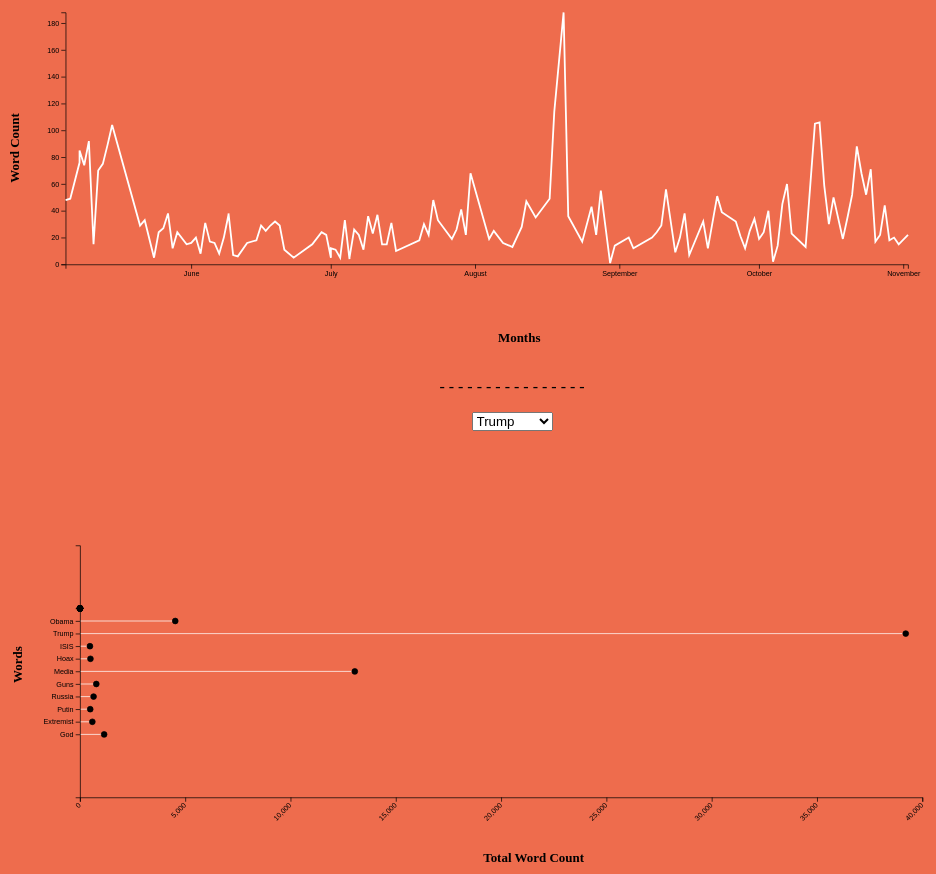
D3 v5 page, settled after 480 driven frames (8 s of simulated time); the page loaded 2 data file(s).


// ── app.js
d3.csv(
  "breitbartData.csv"
).then(function (csv) {
  // reformat data
  //   console.log(csv);
  var current_data = {};
  var parse = d3.timeParse("%Y-%m-%d");

  for (var i = 0; i < csv.length; i++) {
    var item = csv[i];
    if (!current_data[item.Word]) current_data[item.Word] = [];

    current_data[item.Word].push({
      date: parse(item.Date),
      count: item.Count,
    });
  }

  //   add words to the option
  d3.select("select")
    .selectAll("option")
    .data(Object.keys(current_data))
    .enter()
    .append("option")
    // .text("Select a word")
    .text(function (d) {
      return d;
    });

  d3.select("select").on("change", function () {
    update(current_data[this.value]);
  });

  // set the dimensions and margins of the graph
  var margin = {
      top: 20,
      right: 30,
      bottom: 30,
      left: 0,
    },
    width = 1200 - margin.left - margin.right,
    height = 400 - margin.top - margin.bottom;

  // append the svg object to the body of the page
  var svg = d3
    .select("#main-div")
    .classed("svg-container", true)
    .append("svg")
    // .attr("preserveAspectRatio", "xMinYMin meet")
    // .attr("width", width + margin.left + margin.right)
    // .attr("height", height + margin.top + margin.bottom)
    .attr("viewBox", "0 0 1400 500")
    .append("g")
    .attr("transform", "translate(80, 20)");
  // .classed("svg-content-responsive", true);
  // .attr("transform", "translate(" + margin.left + "," + margin.top + ")");

  // Initialise a X axis:
  var x = d3.scaleTime().range([0, width]);

  var xAxis = d3.axisBottom().scale(x);

  svg
    .append("g")
    .attr("transform", "translate(0," + height + ")")
    .attr("class", "myXaxis")
    .append("text")
    .attr("class", "axis-label-x")
    .attr("x", "45%")
    .attr("dy", "6em")
    .style("fill", "black")
    .text("Months");
  // .text("Months");

  // Initialize an Y axis
  var y = d3.scaleLinear().range([height, 0]);

  var yAxis = d3.axisLeft().scale(y);

  svg
    .append("g")
    .attr("class", "myYaxis")
    .append("text")
    .attr("class", "axis-label-y")
    .attr("x", "-10%")
    .attr("transform", "rotate(-90)")
    .attr("dy", "-13%")
    .style("fill", "black")
    .text("Word Count");

  // Create a function that takes a dataset as input and update the plot:

  function update(data) {
    // Create the X axis:
    x.domain(
      d3.extent(data, function (d) {
        return d.date;
      })
    );
    svg.selectAll(".myXaxis").transition().duration(3000).call(xAxis);

    // create the Y axis
    y.domain([
      0,
      d3.max(data, function (d) {
        return +d.count;
      }),
    ]);
    svg.selectAll(".myYaxis").transition().duration(3000).call(yAxis);

    // Create a update selection: bind to the new data
    var u = svg.selectAll(".lineTest").data([data]);

    // Update the line
    u.enter()
      .append("path")
      .attr("class", "lineTest")
      .merge(u)
      .transition()
      .duration(3000)
      .attr(
        "d",
        d3
          .line()
          .x(function (d) {
            return x(d.date);
          })
          .y(function (d) {
            return y(d.count);
          })
      )
      .attr("fill", "none")
      .attr("stroke", "white")
      .attr("stroke-width", 2.5);
  }

  // At the beginning, I run the update function on the first dataset:
  update(current_data.Obama);
});

// bottom graph

d3.csv("bb_totals.csv").then(function (csv) {
  var margin = {
      top: 20,
      right: 30,
      bottom: 30,
      left: 0,
    },
    width = 1200 - margin.left - margin.right,
    height = 400 - margin.top - margin.bottom;

  d3.select("#slct2")
    .selectAll("option")
    .data(["Trump", "No Trump"])
    .enter()
    .append("option")
    // .text("Select a word")
    .text(function (d) {
      return d;
    });

  var svg2 = d3
    .select("#sec-div")
    .classed("svg-container", true)
    .append("svg")
    // .attr("width", width + margin.left + margin.right)
    // .attr("height", height + margin.top + margin.bottom)
    .attr("viewBox", "0 0 1400 800")
    .append("g")
    // .attr("transform", "translate(" + margin.left + "," + margin.top + ")");
    .attr("transform", "translate(100, 20)");
  // .classed("svg-content-responsive", true);

  var x = d3.scaleLinear().domain([0, 40000]).range([0, width]);

  // console.log(d3.max(csv, (d) => d.Count));

  svg2
    .selectAll(".myXaxis2")
    .transition()
    .duration(3000)
    .call(d3.axisBottom(x));

  svg2
    .append("text")
    .attr("class", "axis-label-x")
    .attr("x", "40%")
    .attr("dy", "55%")
    .style("fill", "black");
  // .text("Total Word Count");

  var y = d3
    .scaleBand()
    .range([0, height])
    .domain(
      csv.map(function (d) {
        return d.Word;
      })
    )
    .padding(5);

  svg2.selectAll(".myYaxis2").transition().duration(3000).call(d3.axisLeft(y));

  // lines

  var u2 = svg2.selectAll(".myline").data(csv);

  u2.enter()
    .append("line")
    .attr("class", "myline")
    .merge(u2)
    .transition()
    .duration(3000)
    .attr("x1", function (d) {
      return x(d.Count);
    })
    .attr("x2", x(0))
    .attr("y1", function (d) {
      return y(d.Word);
    })
    .attr("y2", function (d) {
      return y(d.Word);
    })
    .attr("fill", "none")
    .attr("stroke", "white");

  var u2_circ = svg2.selectAll(".mycircle").data(csv);

  u2_circ
    .enter()
    .append("circle")
    .attr("class", "mycircle")
    .merge(u2)
    // .data(csv)
    // .enter()
    .transition()
    .duration(3000)
    .attr("cx", function (d) {
      return x(d.Count);
    })
    .attr("cy", function (d) {
      return y(d.Word);
    })
    .attr("r", "4")
    .style("fill", "black")
    .attr("stroke", "black");

  // accept noTrump which contains non Trump data, or Trump which contains Trump data

  // console.log(d3.max(csv, (d) => d.Count));

  // x axis

  var x = d3.scaleLinear().domain([0, 40000]).range([0, width]);

  svg2
    .append("g")
    .attr("transform", "translate(0," + height + ")")
    .attr("class", "myXaxis2")
    .call(d3.axisBottom(x))
    .selectAll("text")
    .attr("transform", "translate(-10, 0)rotate(-45)")
    .style("text-anchor", "end");

  svg2
    .append("text")
    .attr("class", "axis-label-x")
    .attr("x", "40%")
    .attr("dy", "55%")
    .style("fill", "black")
    .text("Total Word Count");

  // y axis

  var y = d3
    .scaleBand()
    .range([0, height])
    .domain(
      csv.map(function (d) {
        return d.Word;
      })
    )
    .padding(5);

  svg2
    .append("g")
    .attr("class", "myYaxis2")
    .call(d3.axisLeft(y))
    .append("text")
    .attr("class", "axis-label-y")
    .attr("x", "-10%")
    .attr("transform", "rotate(-90)")
    .attr("dy", "-10%")
    .style("fill", "black")
    .text("Words");

  // var the_option = console.log(document.getElementById("slct2").value);

  d3.select("#slct2").on("change", function () {
    var the_option = document.getElementById("slct2").value;
    console.log(the_option);
    if (the_option === "No Trump") {
      noTrump();
    } else if (the_option === "Trump") {
      // redisplay lines
      var trump_lines = svg2.selectAll(".myline");

      trump_lines.attr("opacity", "1");

      var trump_circles = svg2.selectAll(".mycircle");

      trump_circles.attr("opacity", "1");
      // .transition()
      // .duration(3000);

      // hide non-trump lines

      var non_trump_lines = svg2.selectAll(".newline");

      non_trump_lines.attr("opacity", "0");

      var non_trump_circles = svg2.selectAll(".newcircle");
      non_trump_circles.attr("opacity", "0");

      // console.log(d3.max(csv, (d) => d.Count));
      var x = d3.scaleLinear().domain([0, 40000]).range([0, width]);

      svg2
        .selectAll(".myXaxis2")
        .transition()
        .duration(3000)
        .call(d3.axisBottom(x));

      svg2
        .append("text")
        .attr("class", "axis-label-x")
        .attr("x", "40%")
        .attr("dy", "55%")
        .style("fill", "black");
      // .text("Total Word Count");

      var y = d3
        .scaleBand()
        .range([0, height])
        .domain(
          csv.map(function (d) {
            return d.Word;
          })
        )
        .padding(5);

      svg2
        .selectAll(".myYaxis2")
        .transition()
        .duration(3000)
        .call(d3.axisLeft(y));
    }

    // lines;
    // svg2
    //   .selectAll("myline")
    //   .data(csv)
    //   .enter()
    //   .append("line")
    //   .attr("x1", function (d) {
    //     return x(d.Count);
    //   })
    //   .attr("x2", x(0))
    //   .attr("y1", function (d) {
    //     return y(d.Word);
    //   })
    //   .attr("y2", function (d) {
    //     return y(d.Word);
    //   })
    //   .attr("stroke", "grey");

    // svg2
    //   .selectAll("mycircle")
    //   .data(csv)
    //   .enter()
    //   .append("circle")
    //   .attr("cx", function (d) {
    //     return x(d.Count);
    //   })
    //   .attr("cy", function (d) {
    //     return y(d.Word);
    //   })
    //   .attr("r", "4")
    //   .style("fill", "#69b3a2")
    //   .attr("stroke", "black");
  });

  function noTrump() {
    d3.csv("notrump.csv").then(function (data) {
      var margin = {
          top: 20,
          right: 30,
          bottom: 30,
          left: 0,
        },
        width = 1200 - margin.left - margin.right,
        height = 400 - margin.top - margin.bottom;

      // var svg2 = d3
      //   .select("#sec-div")
      //   .classed("svg-container", true)
      //   .append("svg")
      //   // .attr("width", width + margin.left + margin.right)
      //   // .attr("height", height + margin.top + margin.bottom)
      //   .attr("viewBox", "0 0 1400 800")
      //   .append("g")
      //   // .attr("transform", "translate(" + margin.left + "," + margin.top + ")");
      //   .attr("transform", "translate(100, 20)")
      //   .classed("svg-content-responsive", true);

      var x = d3.scaleLinear().domain([0, 14000]).range([0, width]);

      // console.log(d3.max(csv, (d) => d.Count));

      svg2
        .selectAll(".myXaxis2")
        .transition()
        .duration(3000)
        .call(d3.axisBottom(x));

      svg2
        .append("text")
        .attr("class", "axis-label-x")
        .attr("x", "40%")
        .attr("dy", "55%")
        .style("fill", "black")
        .text("Total Word Count");

      var y = d3
        .scaleBand()
        .range([0, height])
        .domain(
          data.map(function (d) {
            return d.Word;
          })
        )
        .padding(5);

      svg2
        .selectAll(".myYaxis2")
        .transition()
        .duration(3000)
        .call(d3.axisLeft(y));

      // lines

      var trump_lines = svg2.selectAll(".myline");

      trump_lines.attr("opacity", 0);

      var trump_circles = svg2.selectAll(".mycircle");

      trump_circles.attr("opacity", 0);

      // redisplay upon selecting "No Trump" dropdown

      var non_trump_lines = svg2.selectAll(".newline");

      non_trump_lines.attr("opacity", "1");

      var non_trump_circles = svg2.selectAll(".newcircle");

      non_trump_circles.attr("opacity", "1");

      var u2 = svg2.selectAll(".newline").data(data);

      u2.enter()
        .append("line")
        .attr("class", "newline")
        .merge(u2)
        .transition()
        .duration(3000)
        .attr("x1", function (d) {
          return x(d.Count);
        })
        .attr("x2", x(0))
        .attr("y1", function (d) {
          return y(d.Word);
        })
        .attr("y2", function (d) {
          return y(d.Word);
        })
        .attr("fill", "none")
        .attr("stroke", "white");

      var u2_circ = svg2.selectAll(".newcircle").data(data);

      u2_circ
        .enter()
        .append("circle")
        .attr("class", "newcircle")
        .merge(u2)
        // .data(csv)
        // .enter()
        .transition()
        .duration(3000)
        .attr("cx", function (d) {
          return x(d.Count);
        })
        .attr("cy", function (d) {
          return y(d.Word);
        })
        .attr("r", "4")
        .style("fill", "black")
        .attr("stroke", "black");

      // create select option, with trump and without trump
      // create function that changes x and y values with and without trumps addition

      // d3.select("select")
      //   .selectAll("option")
      //   .data(Object.keys(current_data))
      //   .enter()
      //   .append("option")
      //   .text(function (d) {
      //     return d;
      //   });
    });
  }
});


### data: breitbartData.csv
Date, Word, Count
2020-05-05, Obama, 48
2020-05-06, Obama, 49
2020-05-08, Obama, 76
2020-05-08, Obama, 85
2020-05-09, Obama, 74
2020-05-10, Obama, 92
2020-05-11, Obama, 15
2020-05-12, Obama, 70
2020-05-13, Obama, 75
2020-05-14, Obama, 89
2020-05-15, Obama, 104
2020-05-21, Obama, 29
2020-05-22, Obama, 33
2020-05-24, Obama, 5
2020-05-25, Obama, 24
2020-05-26, Obama, 27
2020-05-27, Obama, 38
2020-05-28, Obama, 12
2020-05-29, Obama, 24
2020-05-31, Obama, 15
2020-06-01, Obama, 16
2020-06-02, Obama, 20
2020-06-03, Obama, 8
2020-06-04, Obama, 31
2020-06-05, Obama, 17
2020-06-06, Obama, 16
2020-06-07, Obama, 8
2020-06-08, Obama, 20
2020-06-09, Obama, 37
2020-06-09, Obama, 38
2020-06-10, Obama, 7
2020-06-11, Obama, 6
2020-06-13, Obama, 16
2020-06-15, Obama, 18
2020-06-16, Obama, 29
2020-06-17, Obama, 25
2020-06-17, Obama, 25
2020-06-18, Obama, 29
2020-06-19, Obama, 32
2020-06-20, Obama, 29
2020-06-21, Obama, 11
2020-06-23, Obama, 5
2020-06-27, Obama, 15
2020-06-29, Obama, 24
2020-06-30, Obama, 22
2020-07-01, Obama, 5
2020-07-01, Obama, 12
2020-07-02, Obama, 11
2020-07-03, Obama, 5
2020-07-04, Obama, 33
2020-07-05, Obama, 4
2020-07-05, Obama, 5
2020-07-06, Obama, 26
2020-07-07, Obama, 22
2020-07-08, Obama, 11
2020-07-09, Obama, 36
2020-07-10, Obama, 23
2020-07-11, Obama, 37
2020-07-12, Obama, 15
2020-07-13, Obama, 15
... 1,310 more rows

### data: bb_totals.csv
Word, Count
Obama, 4523
Trump, 39209
ISIS, 472
Hoax, 496
Media, 13048
Guns, 774
Russia, 645
Putin, 486
Extremist, 586
God, 1146